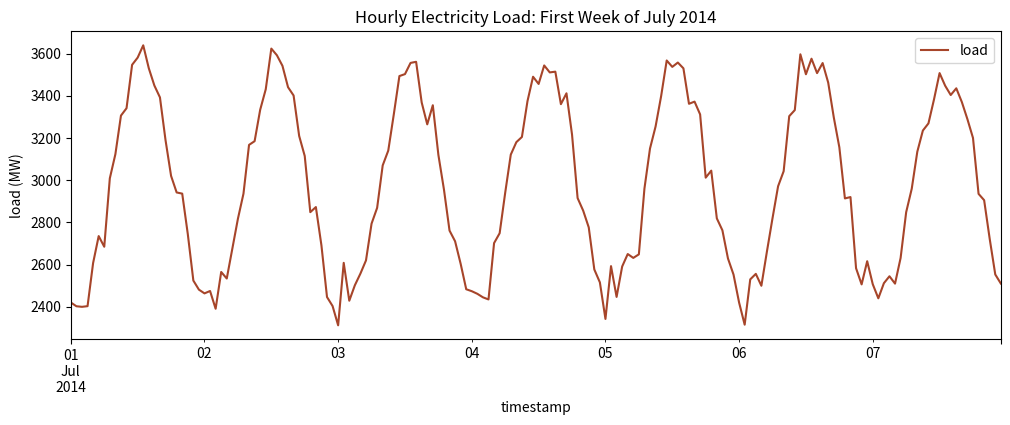

This chart was generated by the following Python code:
import numpy as np
import pandas as pd
import matplotlib.pyplot as plt

rng = np.random.default_rng(21)
idx = pd.date_range('2012-01-01', '2014-12-31 23:00:00', freq='h')
hours = np.arange(len(idx))
seasonal_year = 450 * np.cos(2 * np.pi * idx.dayofyear / 365.25)
diurnal = 550 * np.sin(2 * np.pi * (idx.hour - 7) / 24.0)
trend = 0.015 * hours
load = 3100 + trend + seasonal_year + diurnal + rng.normal(0, 75, len(idx))

energy = pd.DataFrame({'load': load}, index=idx)
energy.to_csv('energy.csv')
print(energy.head())

energy['2014-07-01':'2014-07-07'].plot(y='load', figsize=(12, 4), color='#A7452A')
plt.title('Hourly Electricity Load: First Week of July 2014')
plt.xlabel('timestamp')
plt.ylabel('load (MW)')
plt.show()
